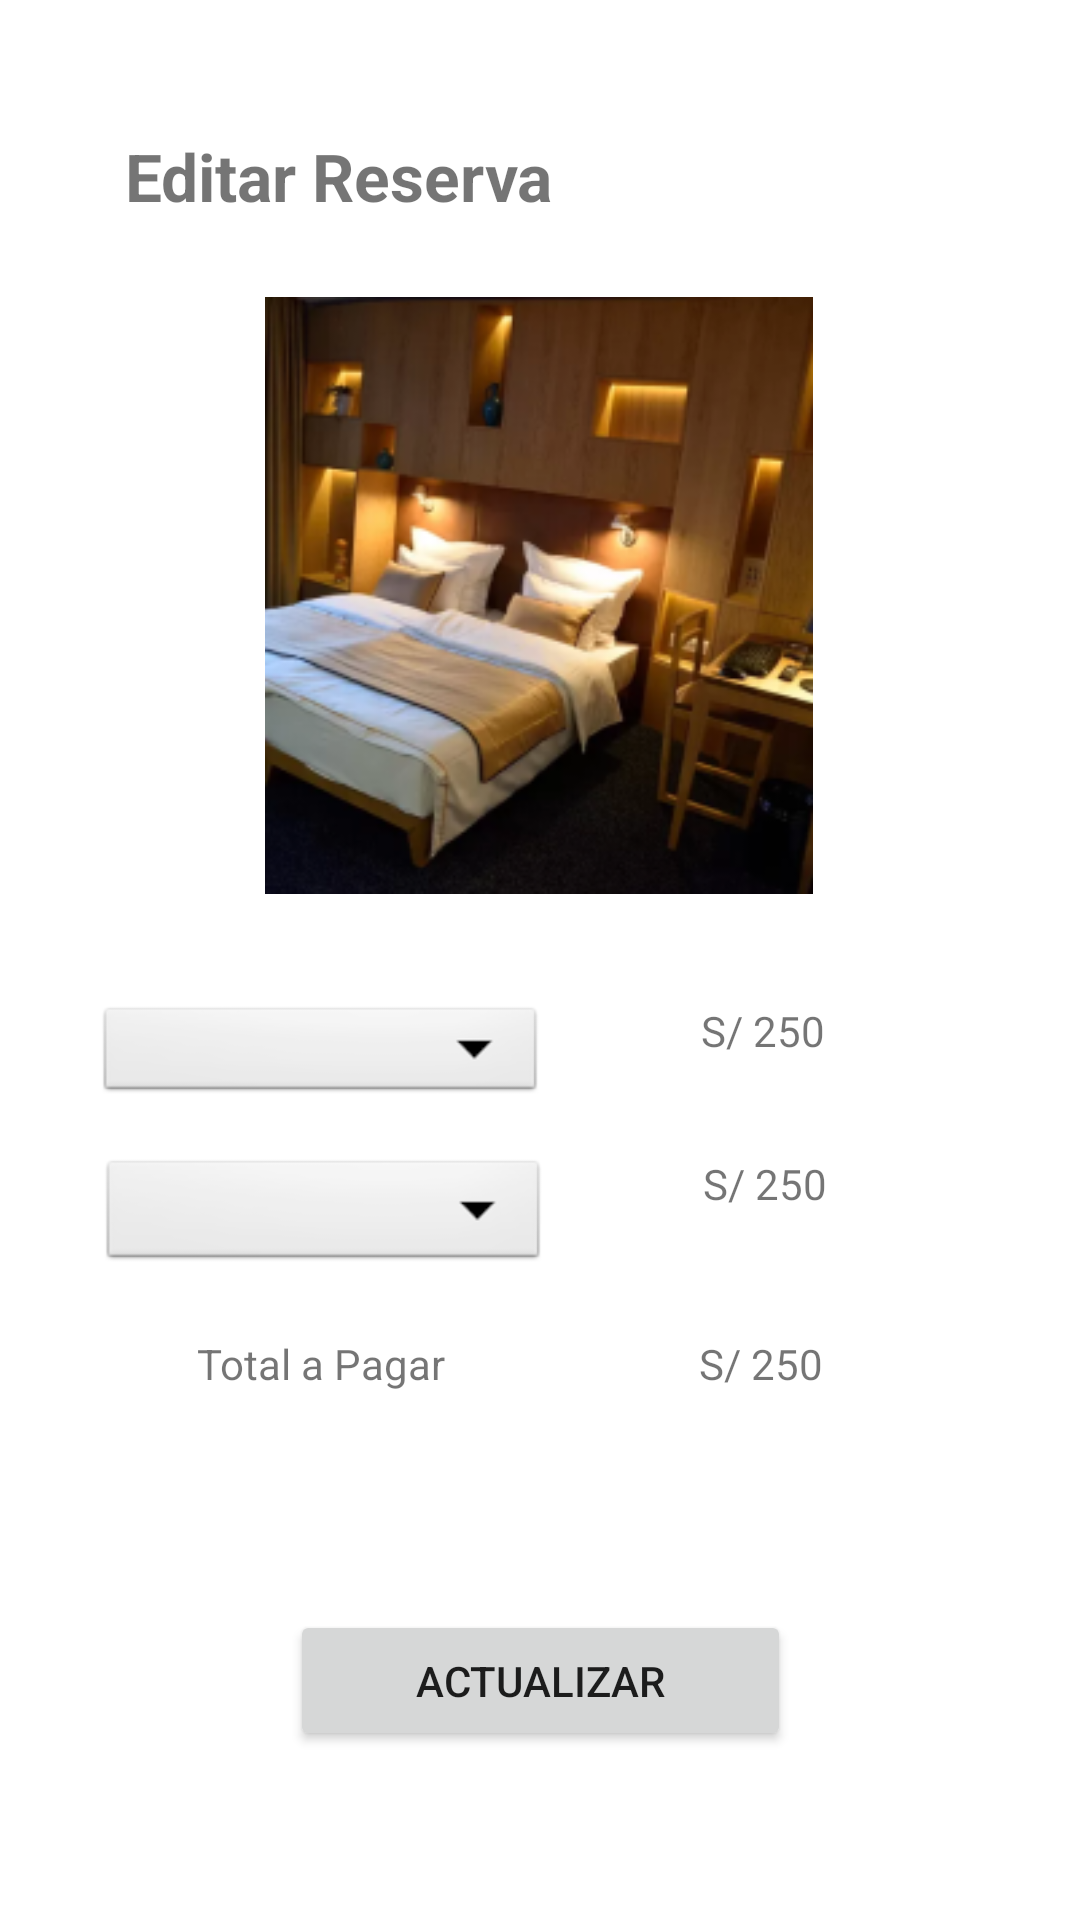

Write the Android layout XML for this screen, with the resource values it uses.
<!-- AndroidManifest.xml: application theme Theme.Proyecto_hotel -->
<!-- res/layout/activity_editar_reserva.xml -->
<?xml version="1.0" encoding="utf-8"?>
<androidx.constraintlayout.widget.ConstraintLayout xmlns:android="http://schemas.android.com/apk/res/android"
    xmlns:app="http://schemas.android.com/apk/res-auto"
    xmlns:tools="http://schemas.android.com/tools"
    android:layout_width="match_parent"
    android:layout_height="match_parent"
    tools:context=".EditarReserva">

    <TextView
        android:id="@+id/textView2"
        android:layout_width="238dp"
        android:layout_height="31dp"
        android:layout_marginTop="44dp"
        android:text="Editar Reserva"
        android:textSize="22sp"
        android:textStyle="bold"
        app:layout_constraintEnd_toEndOf="parent"
        app:layout_constraintHorizontal_bias="0.341"
        app:layout_constraintStart_toStartOf="parent"
        app:layout_constraintTop_toTopOf="parent" />

    <ImageView
        android:id="@+id/imageView2"
        android:layout_width="212dp"
        android:layout_height="199dp"
        android:layout_marginTop="24dp"
        app:layout_constraintEnd_toEndOf="parent"
        app:layout_constraintHorizontal_bias="0.497"
        app:layout_constraintStart_toStartOf="parent"
        app:layout_constraintTop_toBottomOf="@+id/textView2"
        app:srcCompat="@drawable/habitacion01" />

    <LinearLayout
        android:id="@+id/linearLayout"
        android:layout_width="295dp"
        android:layout_height="35dp"
        android:layout_marginTop="36dp"

        android:orientation="horizontal"
        app:layout_constraintEnd_toEndOf="parent"
        app:layout_constraintHorizontal_bias="0.494"
        app:layout_constraintStart_toStartOf="parent"
        app:layout_constraintTop_toBottomOf="@+id/imageView2">


        <Spinner
            android:id="@+id/spinner1"
            android:layout_width="150dp"
            android:layout_height="match_parent"
            android:background="@android:drawable/btn_dropdown"
            android:spinnerMode="dropdown" />

        <TextView
            android:id="@+id/textView6"
            android:layout_width="match_parent"
            android:layout_height="match_parent"
            android:layout_weight="1"
            android:text="S/ 250"
            android:textAlignment="center" />

    </LinearLayout>

    <LinearLayout
        android:id="@+id/linearLayout2"
        android:layout_width="294dp"
        android:layout_height="40dp"
        android:layout_marginTop="16dp"
        android:orientation="horizontal"
        app:layout_constraintEnd_toEndOf="parent"
        app:layout_constraintStart_toStartOf="parent"
        app:layout_constraintTop_toBottomOf="@+id/linearLayout">
        <Spinner
            android:id="@+id/spinner2"
            android:layout_width="150dp"
            android:layout_height="match_parent"
            android:background="@android:drawable/btn_dropdown"
            android:spinnerMode="dropdown" />

        <TextView
            android:id="@+id/textView7"
            android:layout_width="match_parent"
            android:layout_height="match_parent"
            android:layout_weight="1"
            android:text="S/ 250"
            android:textAlignment="center" />

    </LinearLayout>

    <LinearLayout
        android:id="@+id/linearLayout4"
        android:layout_width="294dp"
        android:layout_height="35dp"
        android:layout_marginTop="20dp"
        android:orientation="horizontal"
        app:layout_constraintEnd_toEndOf="parent"
        app:layout_constraintHorizontal_bias="0.504"
        app:layout_constraintStart_toStartOf="parent"
        app:layout_constraintTop_toBottomOf="@+id/linearLayout2">


        <TextView
            android:id="@+id/textView9"
            android:layout_width="match_parent"
            android:layout_height="match_parent"
            android:layout_weight="1"
            android:text="Total a Pagar"
            android:textAlignment="center" />


        <TextView
            android:id="@+id/textView8"
            android:layout_width="match_parent"
            android:layout_height="match_parent"
            android:layout_weight="1"
            android:text="S/ 250"
            android:textAlignment="center" />
    </LinearLayout>

    <Button
        android:id="@+id/button3"
        android:layout_width="167dp"
        android:layout_height="47dp"
        android:text="Actualizar"
        app:layout_constraintBottom_toBottomOf="parent"
        app:layout_constraintEnd_toEndOf="parent"
        app:layout_constraintStart_toStartOf="parent"
        app:layout_constraintTop_toBottomOf="@+id/linearLayout4" />
</androidx.constraintlayout.widget.ConstraintLayout>
<!-- resources referenced by this layout -->
<resources>
  <!-- drawable habitacion01: png bitmap (drawable, 77787 bytes) -->
  <style name="Theme.Proyecto_hotel" parent="Theme.MaterialComponents.DayNight.DarkActionBar">
          
          <item name="colorPrimary">@color/purple_500</item>
          <item name="colorPrimaryVariant">@color/purple_700</item>
          <item name="colorOnPrimary">@color/white</item>
          
          <item name="colorSecondary">@color/teal_200</item>
          <item name="colorSecondaryVariant">@color/teal_700</item>
          <item name="colorOnSecondary">@color/black</item>
          
          <item name="android:statusBarColor" tools:targetApi="l">?attr/colorPrimaryVariant</item>
          
      </style>
  <!-- not gathered from this repository: default colours our renderer supplied (Android Studio template values) -->
  <color name="purple_500">#FF6200EE</color>
  <color name="purple_700">#FF3700B3</color>
  <color name="teal_200">#FF03DAC5</color>
  <color name="teal_700">#FF018786</color>
  <color name="black">#FF000000</color>
  <color name="white">#FFFFFFFF</color>
</resources>
